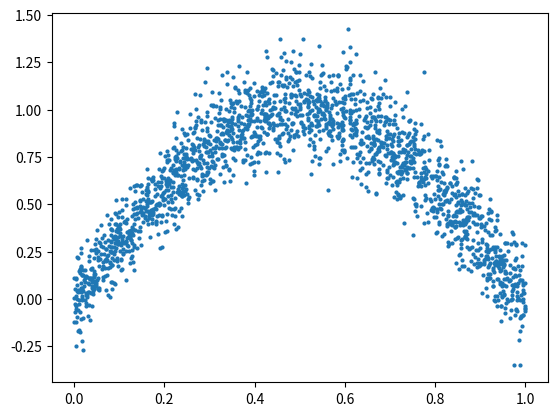

Recreate this plot in Python.
import numpy as np

class SineModel:
    def __init__(self):
        self.A_mean = 1
        self.A_err = 0.1
        self.w_mean = np.pi
        self.w_err = 0.1
        self.C_mean = 0
        self.C_err = 0.1

    def sample_A(self, size=(1,)):
        return np.random.normal(self.A_mean, self.A_err, size)

    def sample_w(self, size=(1,)):
        return np.random.normal(self.w_mean, self.w_err, size)

    def sample_C(self, size=(1,)):
        return np.random.normal(self.C_mean, self.C_err, size)

    def out(self, z, A=None, w=None, C=None):
        if A is None:
            A = self.A_mean
        if w is None:
            w = self.w_mean
        if C is None:
            C = self.C_mean
        return A*np.sin(w*z) + C
    
    def err(self, z, A=None, w=None, C=None):
        if A is None:
            A = self.A_mean
        if w is None:
            w = self.w_mean
        if C is None:
            C = self.C_mean

        w_err = self.w_err
        A_err = self.A_err
        C_err = self.C_err
        
        return np.sqrt(
            (A*np.sin(w*z))**2 * 
            ((A_err / A)**2 + ((z * np.cos(w*z) * w_err) / (np.sin(w*z)))**2) 
            + C_err**2)
        
    def sample(self, z, size=(1,)):
        A = self.sample_A(size)
        w = self.sample_w(size)
        C = self.sample_C(size)
        return self.out(z, A, w, C)

if __name__ == '__main__':
    obj = SineModel()
    prng = np.random.RandomState(123)
    z = prng.uniform(0, 1, 2048)
    x = obj.sample(z, 2048)
    
    import matplotlib.pyplot as plt

    plt.scatter(z, x, s=4)
    plt.show()
